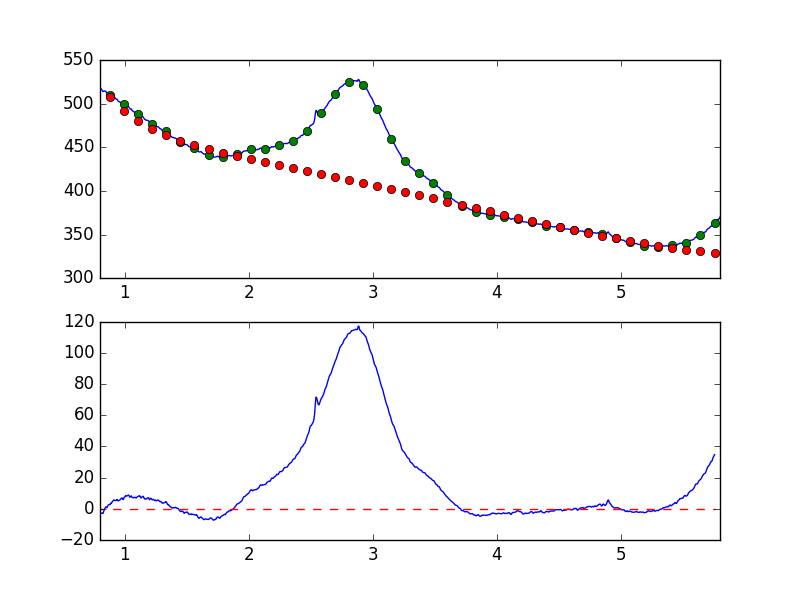

Data behind this chart, as committed beside it:
7.681951752392544019e-01, -5.870727930059842947e+00
7.738631750302433776e-01, -4.627780939399485760e+00
7.795311748212323533e-01, -4.055036060890415683e+00
7.851991746122213289e-01, -4.214967699861290384e+00
7.908671744032103046e-01, -3.207159636640312783e+00
7.965351741941992803e-01, -2.659149753119095294e+00
8.022031739851883669e-01, -3.296071146032090837e+00
8.078711737761772316e-01, -2.692605251958070767e+00
8.135391735671662072e-01, -2.806062902007056437e+00
8.192071733581552939e-01, -2.877995649944750767e+00
8.248751731491442696e-01, -2.888236299537652485e+00
8.305431729401332452e-01, -1.502225564707941885e+00
8.362111727311222209e-01, -1.200843351591629471e-01
8.418791725221110855e-01, 5.452613236237766614e-01
8.475471723131001722e-01, 1.292482025843241900e+00
8.532151721040891479e-01, 7.129119599212003777e-01
8.588831718950781235e-01, 1.041836730294278368e+00
8.645511716860672102e-01, 2.343948679680636360e+00
8.702191714770560749e-01, 2.573924281658264590e+00
8.758871712680450505e-01, 2.842262763710721174e+00
8.815551710590340262e-01, 2.680331273244235035e+00
8.872231708500230019e-01, 3.706253812179113538e+00
8.928911706410120885e-01, 3.635761634480672910e+00
8.985591704320010642e-01, 4.541637038082171784e+00
9.042271702229900399e-01, 5.089283170526357480e+00
9.098951700139790155e-01, 5.554363189121090727e+00
9.155631698049678802e-01, 5.652725798050198591e+00
9.212311695959569668e-01, 5.262451146808871272e+00
9.268991693869459425e-01, 5.428672607549515305e+00
9.325671691779349182e-01, 5.373281364924139325e+00
9.382351689689240049e-01, 6.036460839912592746e+00
9.439031687599129805e-01, 5.247951338260804732e+00
9.495711685509018452e-01, 5.063445314152033916e+00
9.552391683418909318e-01, 5.468139616300845773e+00
9.609071681328797965e-01, 5.753993788734135251e+00
9.665751679238688832e-01, 6.095352629385160981e+00
9.722431677148579698e-01, 6.833858299468431596e+00
9.779111675058468345e-01, 6.998195196526751261e+00
9.835791672968358101e-01, 6.190106800133719389e+00
9.892471670878246748e-01, 5.976607585957083302e+00
9.949151668788137615e-01, 7.437193719117715318e+00
1.000583166669802848e+00, 7.651159637684145309e+00
1.006251166460791602e+00, 8.504549023859908630e+00
1.011919166251780799e+00, 8.176416723421596089e+00
1.017587166042769553e+00, 8.248069779410855062e+00
1.023255165833758751e+00, 8.606540332526435577e+00
1.028923165624747726e+00, 8.859777271513280539e+00
1.034591165415736702e+00, 8.426428948007298914e+00
1.040259165206725678e+00, 7.496078772237922294e+00
1.045927164997714431e+00, 7.647104099747252803e+00
1.051595164788703629e+00, 8.383694053655517564e+00
1.057263164579692605e+00, 7.440475989504761856e+00
1.062931164370681802e+00, 7.214339225727599114e+00
1.068599164161670556e+00, 7.036255112006642776e+00
1.074267163952659310e+00, 7.442334158180983650e+00
1.079935163743648507e+00, 7.318845565495735173e+00
1.085603163534637483e+00, 7.303157168008510780e+00
1.091271163325626681e+00, 6.911451497042719438e+00
1.096939163116615434e+00, 7.389067578062110897e+00
1.102607162907604632e+00, 7.870962356452650965e+00
1.108275162698593386e+00, 8.089901615490703080e+00
... 839 more rows
